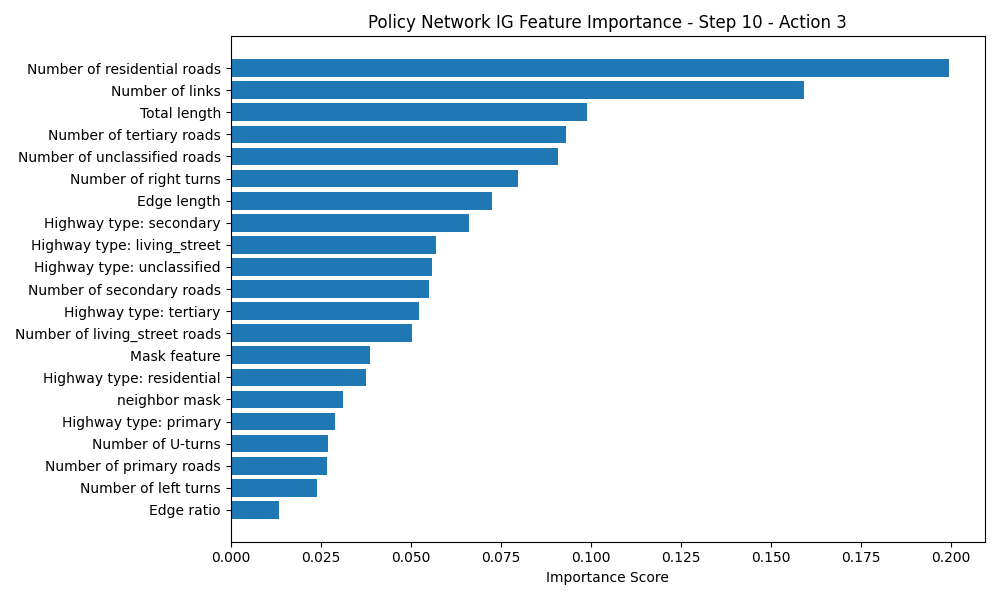

Data behind this chart, as committed beside it:
Feature, Importance Score
Number of residential roads, 0.1995
Number of links, 0.1592
Total length, 0.099
Number of tertiary roads, 0.09317
Number of unclassified roads, 0.09082
Number of right turns, 0.07978
Edge length, 0.07264
Highway type: secondary, 0.06611
Highway type: living_street, 0.05705
Highway type: unclassified, 0.05589
Number of secondary roads, 0.05502
Highway type: tertiary, 0.05224
Number of living_street roads, 0.0505
Mask feature, 0.03884
Highway type: residential, 0.03771
neighbor mask, 0.03127
Highway type: primary, 0.02913
Number of U-turns, 0.02699
Number of primary roads, 0.02691
Number of left turns, 0.02398
Edge ratio, 0.01333
